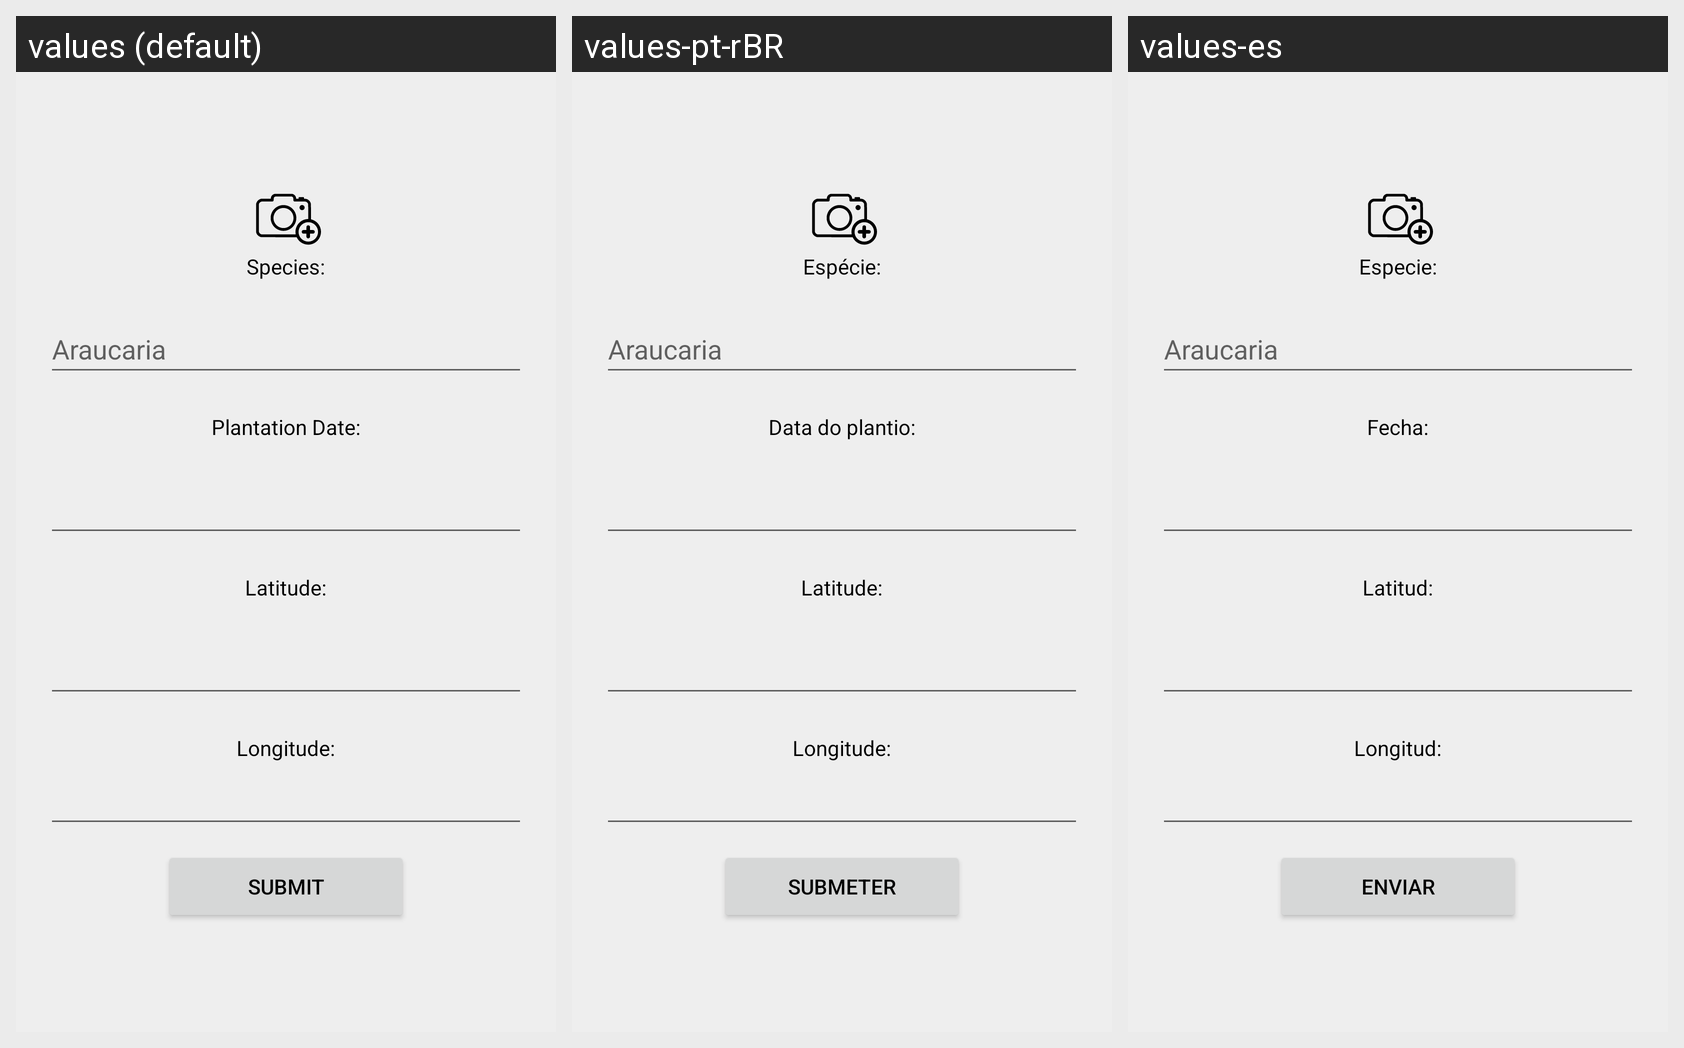

Here is an Android app screen in its default locale and in the app's own translations. Write out the translated-string differences for the strings that appear on this screen.
Android screen res/layout/fragment_planting.xml rendered under 3 locales, left to right: values (default), values-pt-rBR, values-es. Device: Nexus 5 (rendered at 1080×1920; each locale shown at half size, 540×960, under a caption strip naming it); theme Theme.TreePlant.
Strings drawn on this screen, with the default value and each locale's value (text and hints the layout hard-codes appear in the picture but are not listed):

species
  values: Species:
  values-pt-rBR: Espécie:
  values-es: Especie:

plantation_date
  values: Plantation Date:
  values-pt-rBR: Data do plantio:
  values-es: Fecha:

latitude
  values: Latitude:
  values-pt-rBR: Latitude:
  values-es: Latitud:

longitude
  values: Longitude:
  values-pt-rBR: Longitude:
  values-es: Longitud:

submit
  values: Submit
  values-pt-rBR: Submeter
  values-es: Enviar
